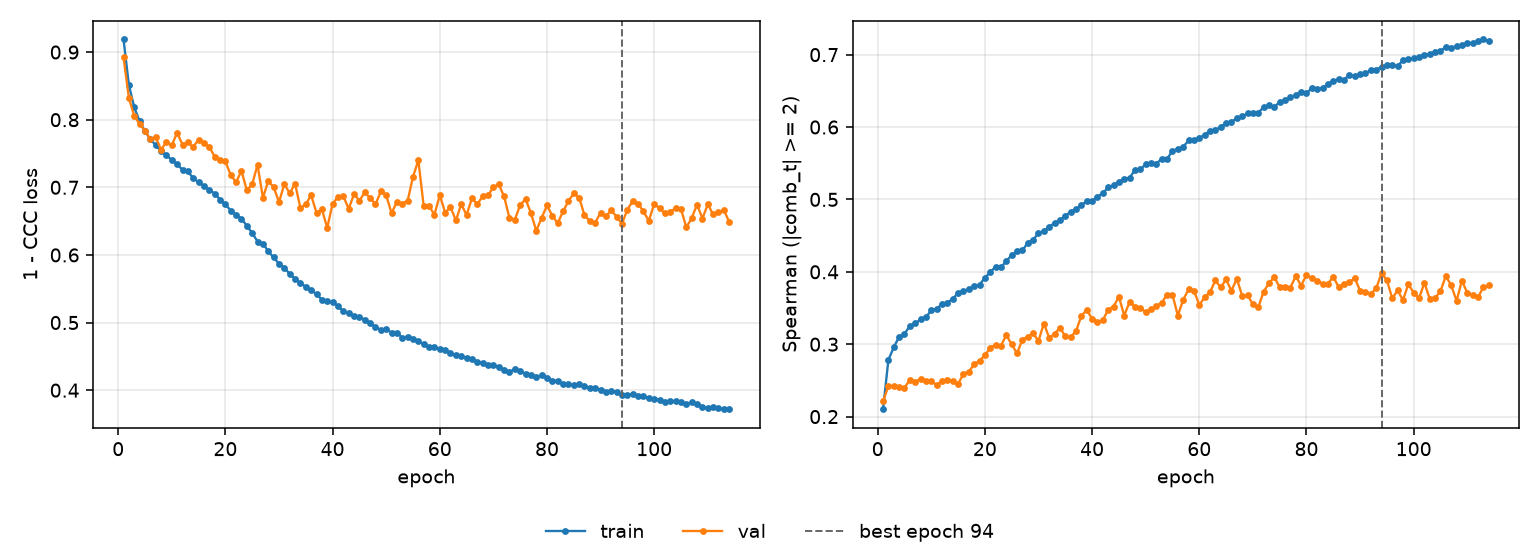

Source data for this figure (header and first rows):
epoch, tr_loss, vl_loss, tr_sp, vl_sp, is_best
1, 0.9186, 0.8921, 0.2102, 0.2213, False
2, 0.851, 0.832, 0.2785, 0.2422, False
3, 0.8184, 0.8054, 0.2957, 0.2423, False
4, 0.7976, 0.7936, 0.3103, 0.2407, False
5, 0.783, 0.7836, 0.3144, 0.2395, False
6, 0.7709, 0.7709, 0.325, 0.2509, False
7, 0.7625, 0.774, 0.3289, 0.2482, False
8, 0.7533, 0.7558, 0.3342, 0.2521, False
9, 0.7471, 0.7669, 0.3373, 0.2487, False
10, 0.7406, 0.7621, 0.3468, 0.2493, False
11, 0.7342, 0.7809, 0.3485, 0.2437, False
12, 0.7258, 0.7629, 0.3559, 0.2489, False
13, 0.7236, 0.7665, 0.357, 0.2508, False
14, 0.7134, 0.7598, 0.363, 0.2494, False
15, 0.7075, 0.7707, 0.3703, 0.2448, False
16, 0.7014, 0.7662, 0.3734, 0.2594, False
17, 0.6965, 0.7596, 0.3764, 0.2621, False
18, 0.6908, 0.7455, 0.3804, 0.272, False
19, 0.682, 0.7401, 0.3823, 0.2775, False
20, 0.6747, 0.7384, 0.3915, 0.2845, False
21, 0.6656, 0.718, 0.3996, 0.2951, False
22, 0.6588, 0.7076, 0.407, 0.2993, False
23, 0.6538, 0.7243, 0.406, 0.2981, False
24, 0.643, 0.6955, 0.4149, 0.3127, False
25, 0.6325, 0.7044, 0.4229, 0.2997, False
26, 0.6198, 0.7334, 0.4282, 0.2874, False
27, 0.6169, 0.6844, 0.4295, 0.3063, False
28, 0.6055, 0.7092, 0.4402, 0.3106, False
29, 0.5963, 0.7005, 0.4444, 0.315, False
30, 0.5869, 0.6782, 0.4532, 0.3045, False
31, 0.581, 0.7048, 0.4559, 0.3285, False
32, 0.5719, 0.6914, 0.4625, 0.309, False
33, 0.5649, 0.7055, 0.4673, 0.3141, False
34, 0.5582, 0.6693, 0.4715, 0.3229, False
35, 0.553, 0.675, 0.477, 0.3109, False
36, 0.5476, 0.6884, 0.4832, 0.31, False
37, 0.5424, 0.6622, 0.4865, 0.3181, False
38, 0.5336, 0.6678, 0.4921, 0.339, False
39, 0.5312, 0.64, 0.4977, 0.3475, False
40, 0.5303, 0.6757, 0.4972, 0.335, False
41, 0.5245, 0.6854, 0.5039, 0.3307, False
42, 0.5167, 0.6873, 0.5087, 0.3331, False
43, 0.5135, 0.668, 0.5165, 0.3476, False
44, 0.5097, 0.6901, 0.5194, 0.3519, False
45, 0.5082, 0.6802, 0.5246, 0.3655, False
46, 0.5044, 0.6924, 0.5284, 0.3395, False
47, 0.4994, 0.6845, 0.5297, 0.3586, False
48, 0.4932, 0.6748, 0.5407, 0.3516, False
49, 0.4894, 0.6939, 0.5416, 0.35, False
50, 0.4901, 0.6883, 0.5483, 0.3445, False
51, 0.4852, 0.6619, 0.5505, 0.3481, False
52, 0.4849, 0.6783, 0.5495, 0.3527, False
53, 0.4777, 0.6756, 0.5562, 0.3575, False
54, 0.4793, 0.68, 0.5557, 0.3685, False
55, 0.4751, 0.7154, 0.5675, 0.3682, False
56, 0.4731, 0.7401, 0.5693, 0.3395, False
57, 0.4678, 0.6724, 0.5727, 0.3614, False
58, 0.4643, 0.6725, 0.5814, 0.3757, False
59, 0.4645, 0.6594, 0.5818, 0.3741, False
60, 0.4603, 0.6885, 0.585, 0.3544, False
... 54 more rows
